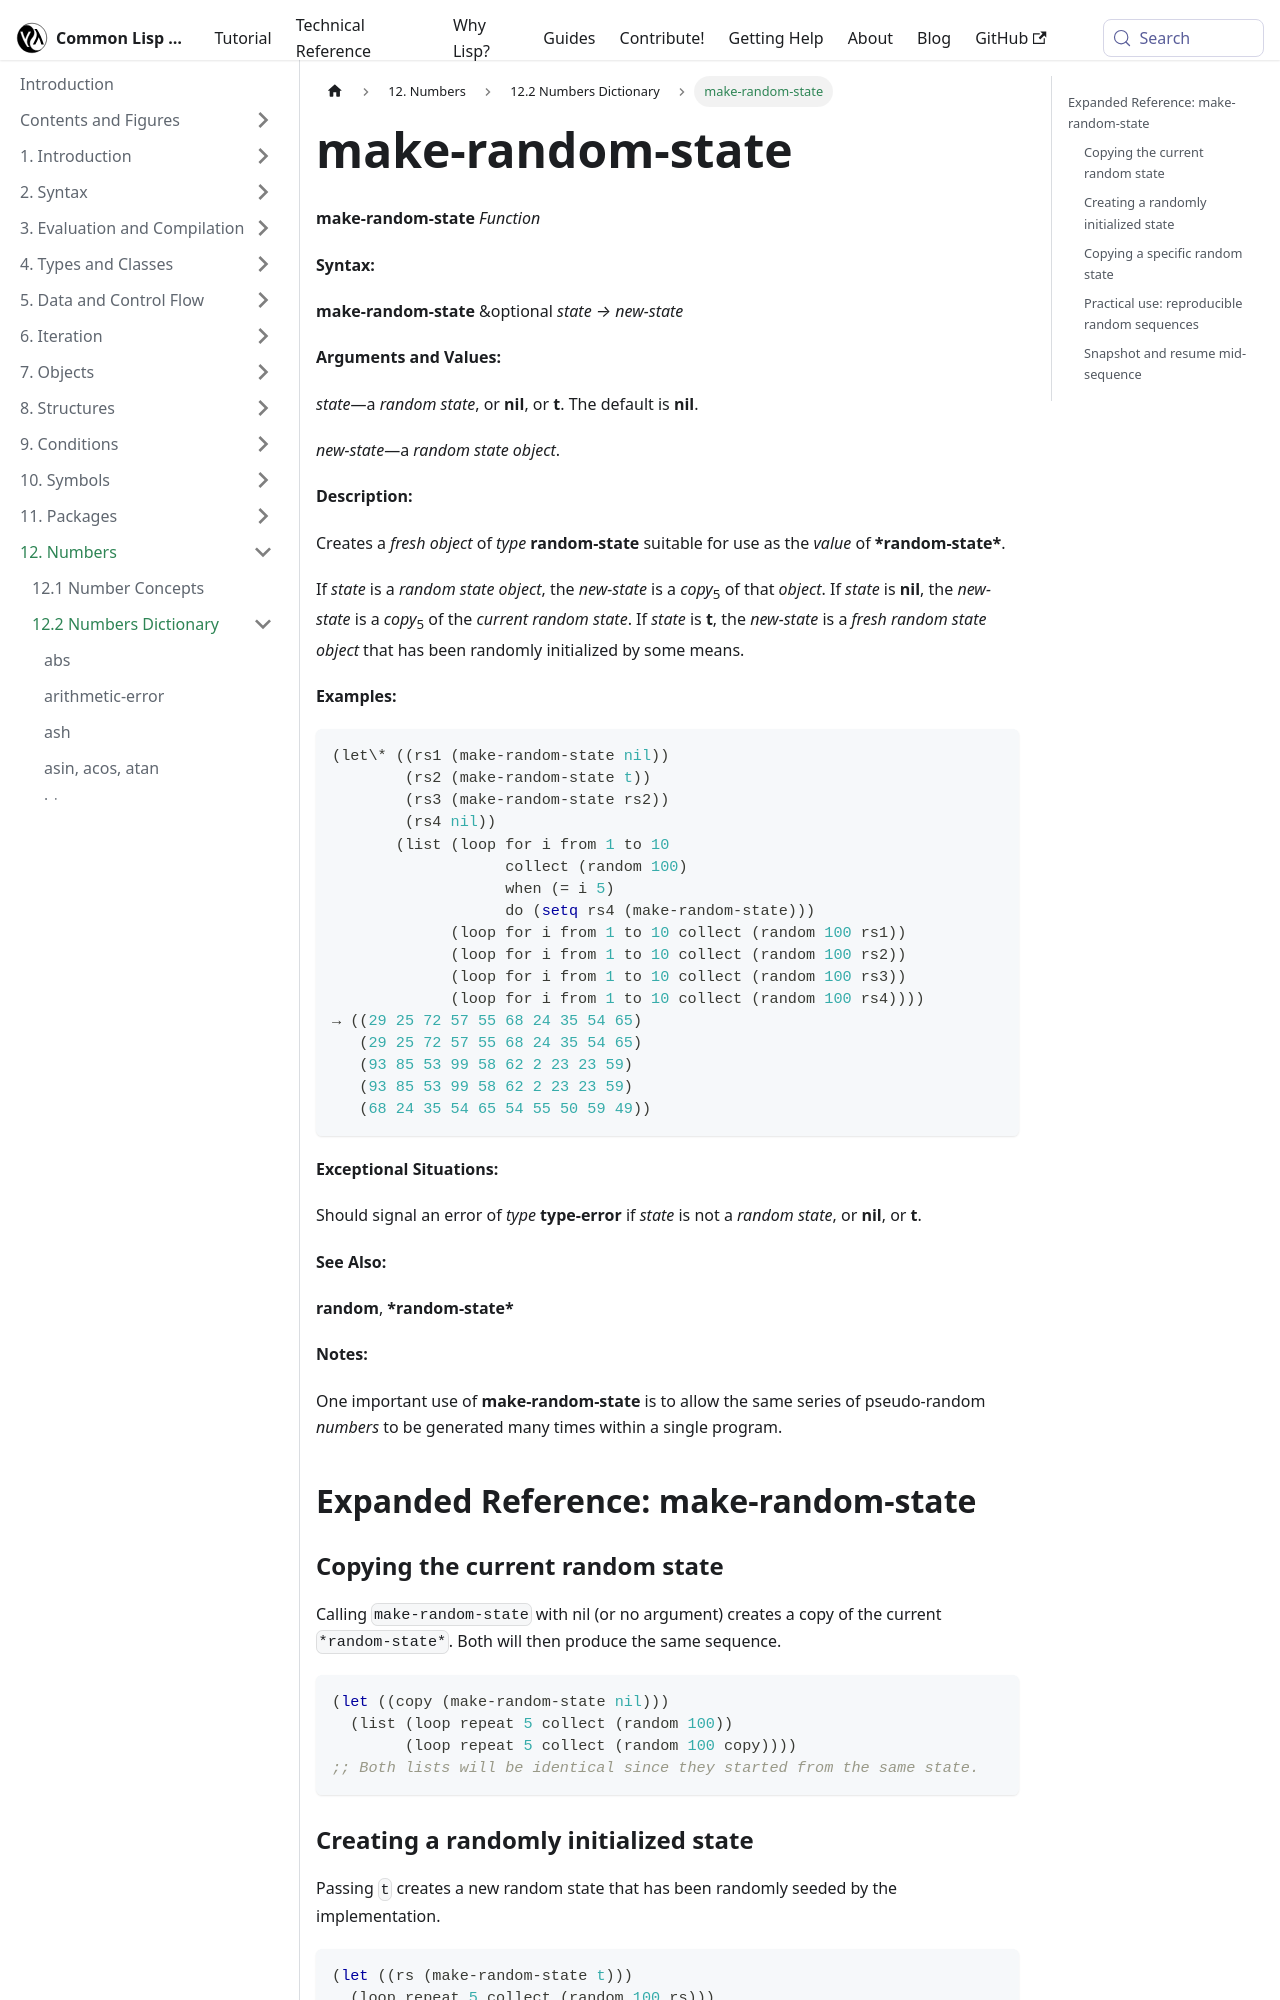

repository: lisp-docs/cl-language-reference · page: chap-12/bc-c-dictionary/make-random-state_function.html · generator: docusaurus

---
title: "make-random-state"
---

# make-random-state

import MakeRandomStateFunction from './_make-random-state_function.md';

<MakeRandomStateFunction />

## Expanded Reference: make-random-state

### Copying the current random state

Calling `make-random-state` with nil (or no argument) creates a copy of the current `*random-state*`. Both will then produce the same sequence.

```lisp
(let ((copy (make-random-state nil)))
  (list (loop repeat 5 collect (random 100))
        (loop repeat 5 collect (random 100 copy))))
;; Both lists will be identical since they started from the same state.
```

### Creating a randomly initialized state

Passing `t` creates a new random state that has been randomly seeded by the implementation.

```lisp
(let ((rs (make-random-state t)))
  (loop repeat 5 collect (random 100 rs)))
;; Returns 5 random numbers; different each time this form is evaluated.
```
